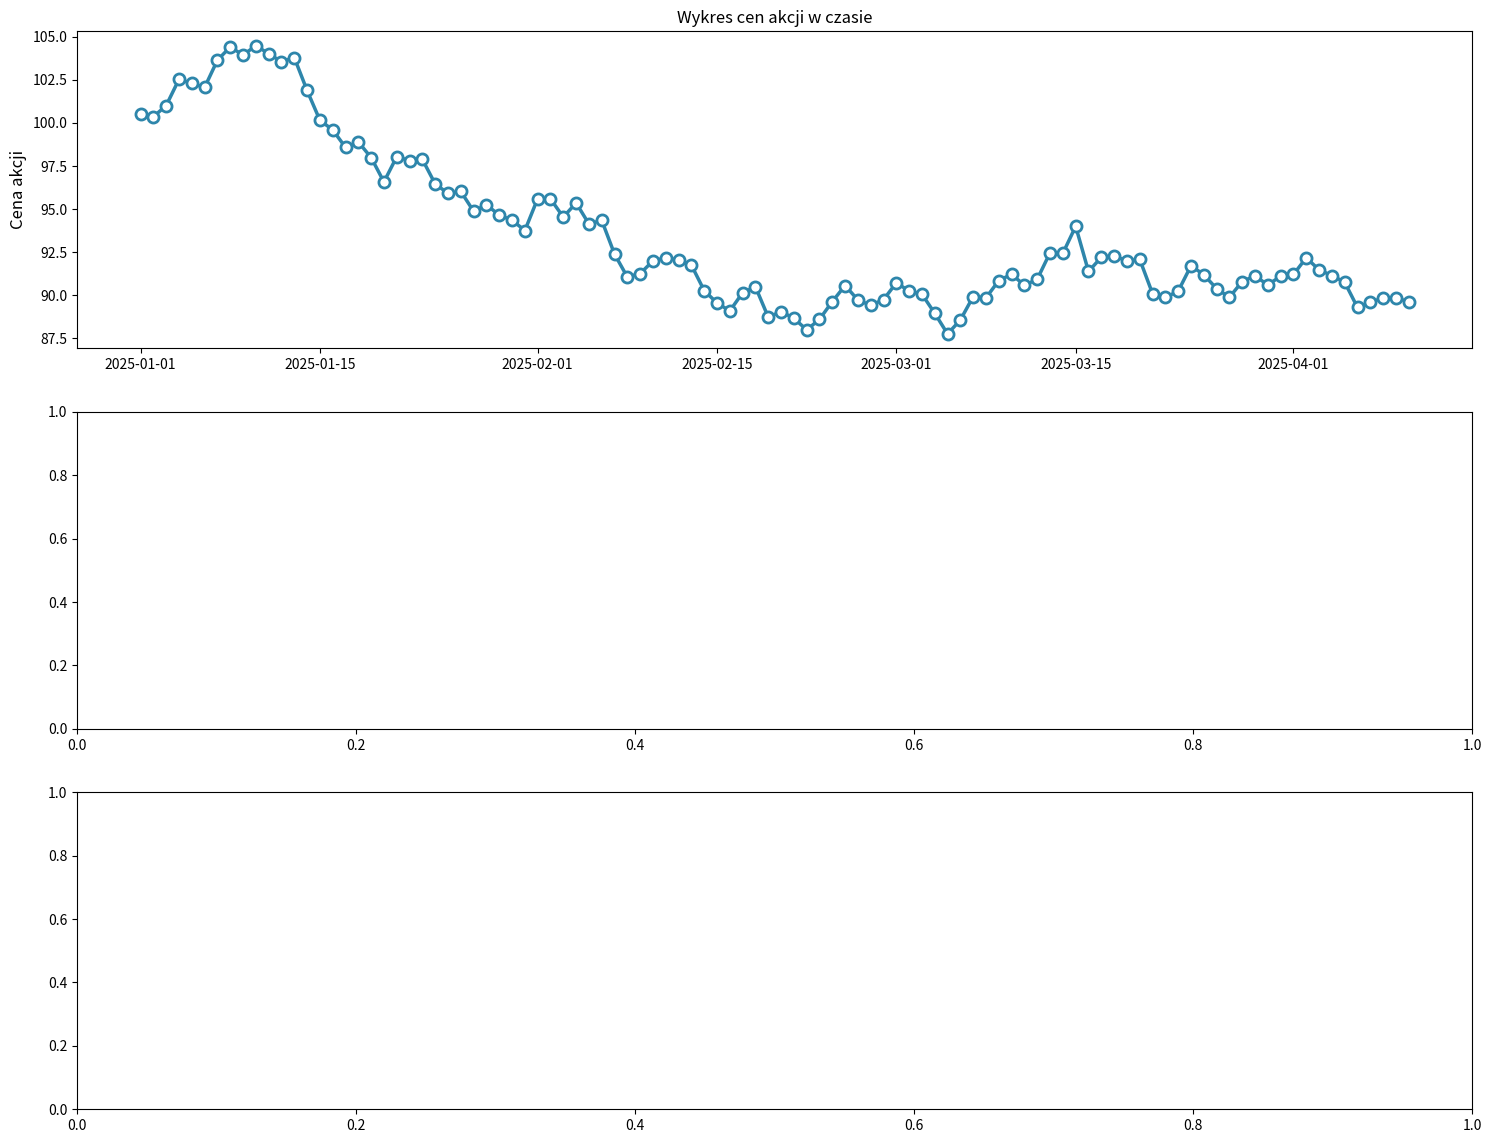

Python code for this plot:
"""Zadanie 10 – Wykres czasowy

Utwórz wykres ceny akcji w czasie z:
    Główną linią ceny
    Średnią kroczącą 7-dniową (MA7)
    Średnią kroczącą 21-dniową (MA21)
    Zacienionym obszarem między MA7 a MA21 """

import numpy as np
import pandas as pd
from matplotlib import pyplot as plt

np.random.seed(42)
dates = pd.date_range('2025-01-01', periods=100)
price = 100 + np.cumsum(np.random.randn(100))
df = pd.DataFrame({'date': dates, 'price': price})
print(df)

fig, ax = plt.subplots(3, 1, figsize=(18, 14))
ax = ax.flatten()

#Pierwszy wykres - Główna linia ceny
ax[0].plot(df['date'], df['price'], color='#2E86AB', # kolor hex
           linewidth=2.5,
           marker='o', # okrągłe markery
           markersize=8,
           markerfacecolor='white',
           markeredgewidth=2)
ax[0].set_title("Wykres cen akcji w czasie")
ax[0].set_ylabel('Cena akcji', fontsize=12)
df['7-dniowa średnia krocząca'] = df['price'].rolling(window=7,
                                    min_periods=1).mean()
print(df)